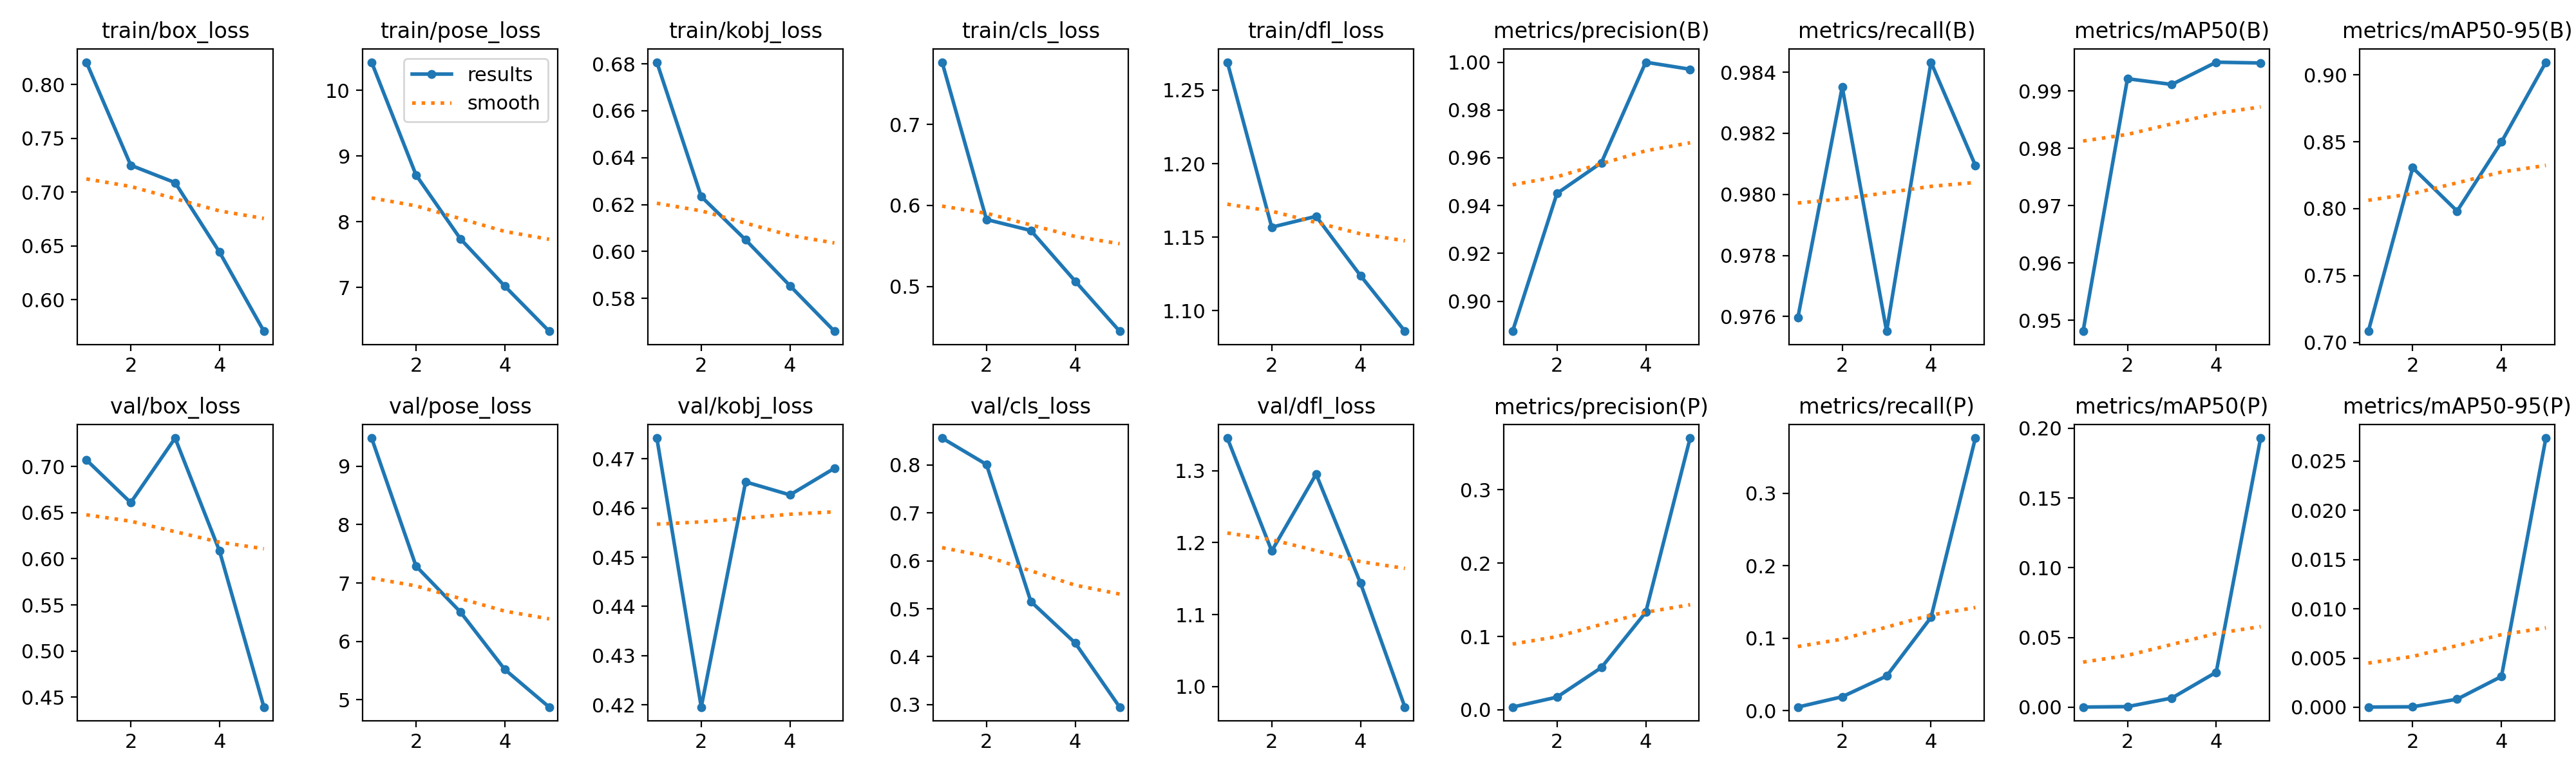

The file beside this chart, header and first rows:
epoch, time, train/box_loss, train/pose_loss, train/kobj_loss, train/cls_loss, train/dfl_loss, metrics/precision(B), metrics/recall(B), metrics/mAP50(B), metrics/mAP50-95(B), metrics/precision(P), metrics/recall(P), metrics/mAP50(P), metrics/mAP50-95(P), val/box_loss, val/pose_loss, val/kobj_loss, val/cls_loss, val/dfl_loss, lr/pg0, lr/pg1, lr/pg2
1, 8.252, 0.8206, 10.43, 0.6807, 0.7769, 1.269, 0.8874, 0.976, 0.9481, 0.7085, 0.00376, 0.00476, 0.00011, 2e-05, 0.7071, 9.48, 0.4743, 0.8562, 1.345, 0.0006594, 0.0006594, 0.0006594
2, 14.8, 0.7249, 8.713, 0.6234, 0.5826, 1.157, 0.9451, 0.9835, 0.9921, 0.8306, 0.01734, 0.01905, 0.00044, 5e-05, 0.6607, 7.29, 0.4195, 0.8011, 1.189, 0.001064, 0.001064, 0.001064
3, 20.99, 0.7087, 7.74, 0.6049, 0.569, 1.164, 0.9579, 0.9755, 0.9911, 0.7982, 0.05761, 0.04762, 0.00659, 0.00082, 0.7307, 6.505, 0.4653, 0.5151, 1.295, 0.001204, 0.001204, 0.001204
4, 27.02, 0.6442, 7.018, 0.5854, 0.5063, 1.124, 1, 0.9843, 0.995, 0.8499, 0.133, 0.1286, 0.02512, 0.00313, 0.6084, 5.521, 0.4627, 0.4284, 1.144, 0.000812, 0.000812, 0.000812
5, 33.12, 0.5707, 6.331, 0.566, 0.4446, 1.086, 0.997, 0.9809, 0.9949, 0.9094, 0.3705, 0.3762, 0.193, 0.02733, 0.4394, 4.876, 0.4681, 0.2948, 0.9715, 0.000416, 0.000416, 0.000416
